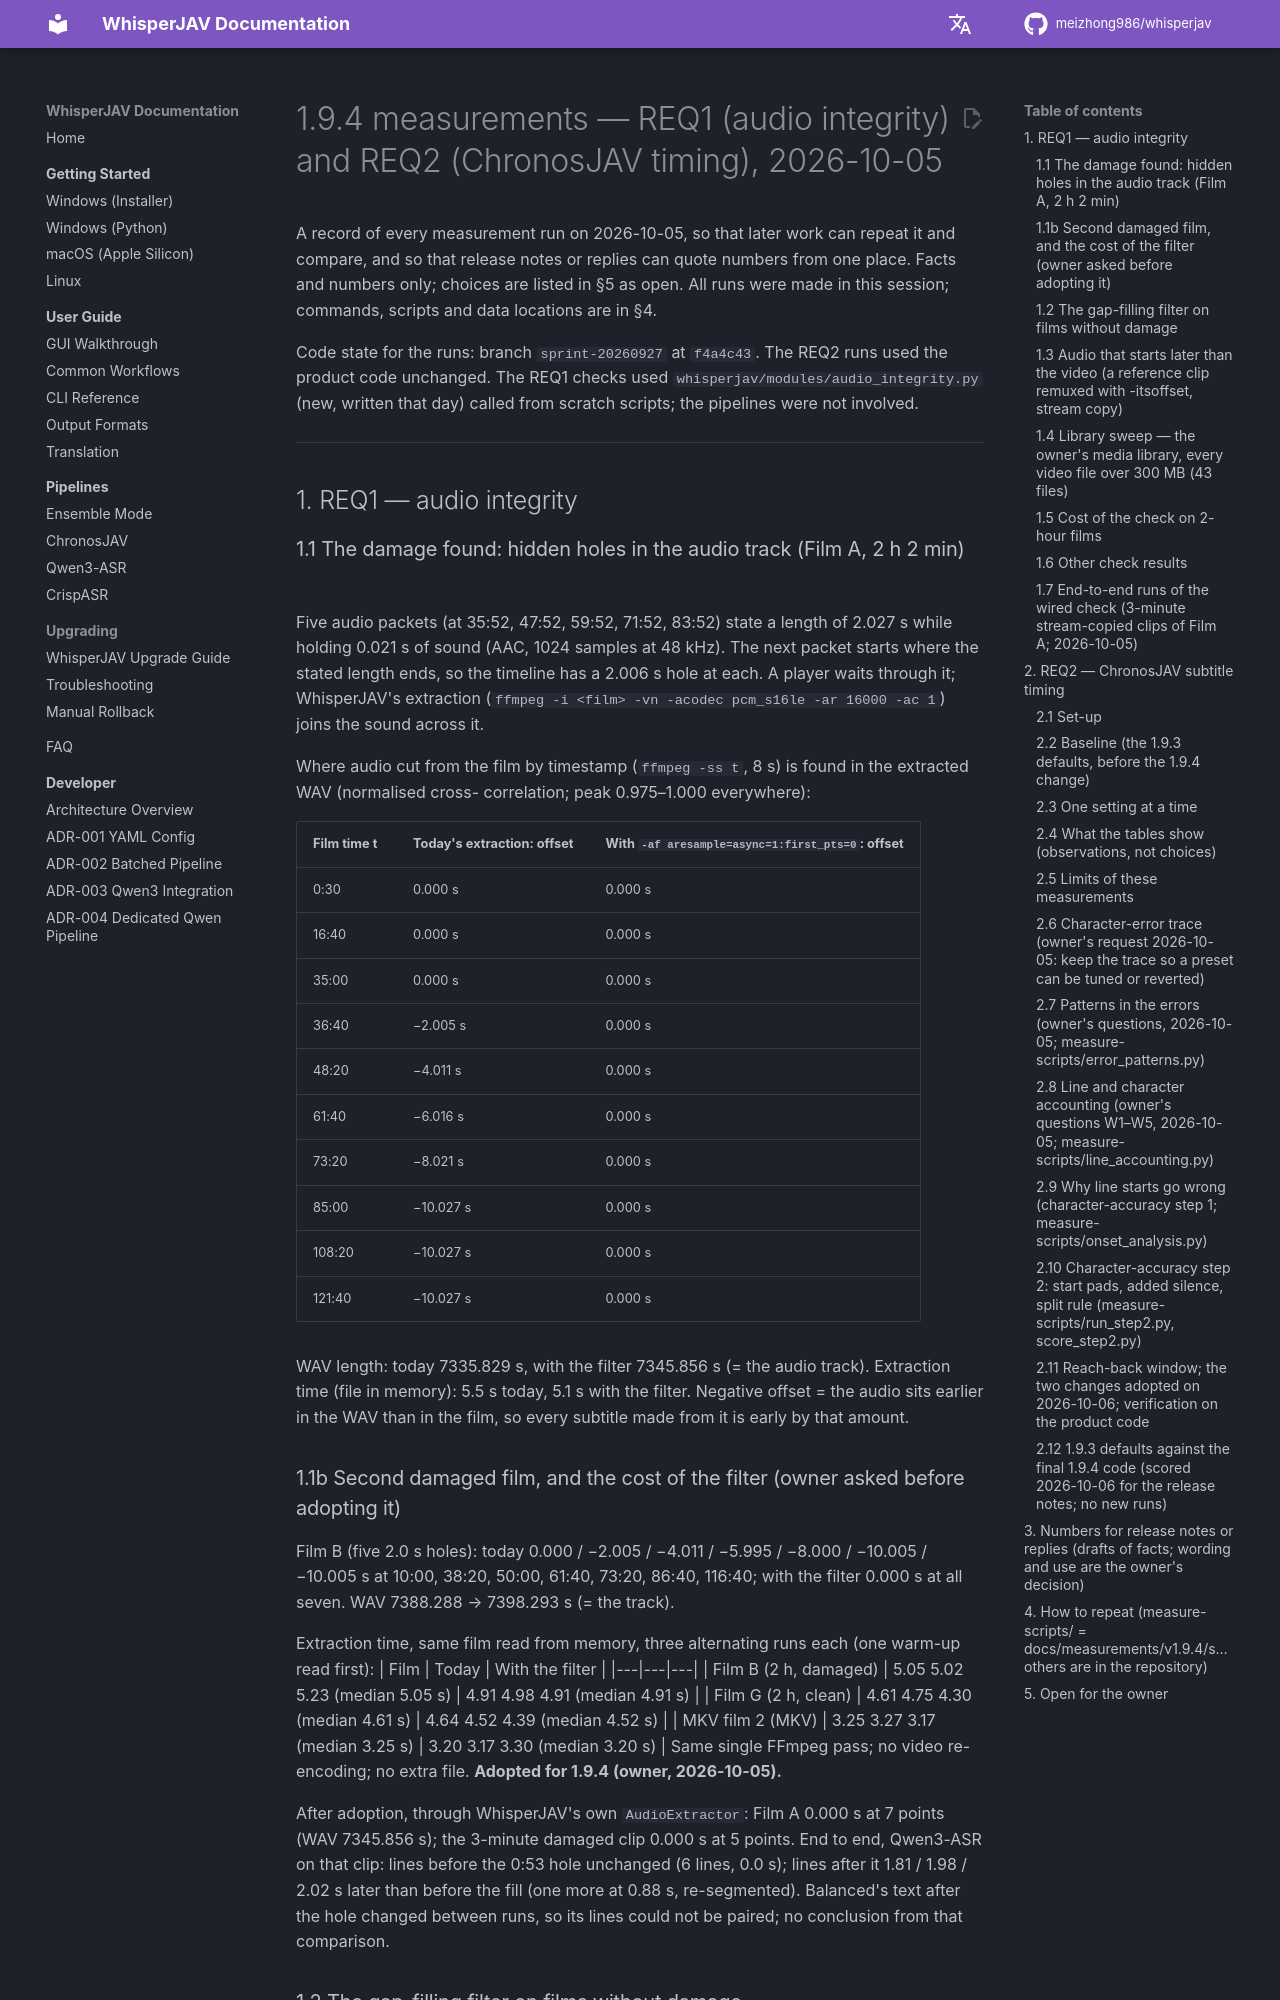

repository: thloml/WhisperJAV · page: measurements/v1.9.4/MEASUREMENTS_v194_REQ1_REQ2/index.html · generator: mkdocs

# 1.9.4 measurements — REQ1 (audio integrity) and REQ2 (ChronosJAV timing), 2026-10-05

A record of every measurement run on 2026-10-05, so that later work can repeat it and compare, and so that release
notes or replies can quote numbers from one place. Facts and numbers only; choices are listed in §5 as open.
All runs were made in this session; commands, scripts and data locations are in §4.

Code state for the runs: branch `sprint-20260927` at `f4a4c43`. The REQ2 runs used the product code unchanged. The
REQ1 checks used `whisperjav/modules/audio_integrity.py` (new, written that day) called from scratch scripts; the
pipelines were not involved.

---

## 1. REQ1 — audio integrity

### 1.1 The damage found: hidden holes in the audio track (Film A, 2 h 2 min)
Five audio packets (at 35:52, 47:52, 59:52, 71:52, 83:52) state a length of 2.027 s while holding 0.021 s of sound
(AAC, 1024 samples at 48 kHz). The next packet starts where the stated length ends, so the timeline has a 2.006 s
hole at each. A player waits through it; WhisperJAV's extraction (`ffmpeg -i <film> -vn -acodec pcm_s16le -ar 16000
-ac 1`) joins the sound across it.

Where audio cut from the film by timestamp (`ffmpeg -ss t`, 8 s) is found in the extracted WAV (normalised cross-
correlation; peak 0.975–1.000 everywhere):

| Film time t | Today's extraction: offset | With `-af aresample=async=1:first_pts=0`: offset |
|---|---|---|
| 0:30 | 0.000 s | 0.000 s |
| 16:40 | 0.000 s | 0.000 s |
| 35:00 | 0.000 s | 0.000 s |
| 36:40 | −2.005 s | 0.000 s |
| 48:20 | −4.011 s | 0.000 s |
| 61:40 | −6.016 s | 0.000 s |
| 73:20 | −8.021 s | 0.000 s |
| 85:00 | −10.027 s | 0.000 s |
| 108:20 | −10.027 s | 0.000 s |
| 121:40 | −10.027 s | 0.000 s |

WAV length: today 7335.829 s, with the filter 7345.856 s (= the audio track). Extraction time (file in memory):
5.5 s today, 5.1 s with the filter. Negative offset = the audio sits earlier in the WAV than in the film, so every
subtitle made from it is early by that amount.

### 1.1b Second damaged film, and the cost of the filter (owner asked before adopting it)
Film B (five 2.0 s holes): today 0.000 / −2.005 / −4.011 / −5.995 / −8.000 / −10.005 / −10.005 s at 10:00, 38:20,
50:00, 61:40, 73:20, 86:40, 116:40; with the filter 0.000 s at all seven. WAV 7388.288 → 7398.293 s (= the track).

Extraction time, same film read from memory, three alternating runs each (one warm-up read first):
| Film | Today | With the filter |
|---|---|---|
| Film B (2 h, damaged) | 5.05 5.02 5.23 (median 5.05 s) | 4.91 4.98 4.91 (median 4.91 s) |
| Film G (2 h, clean) | 4.61 4.75 4.30 (median 4.61 s) | 4.64 4.52 4.39 (median 4.52 s) |
| MKV film 2 (MKV) | 3.25 3.27 3.17 (median 3.25 s) | 3.20 3.17 3.30 (median 3.20 s) |
Same single FFmpeg pass; no video re-encoding; no extra file. **Adopted for 1.9.4 (owner, 2026-10-05).**

After adoption, through WhisperJAV's own `AudioExtractor`: Film A 0.000 s at 7 points (WAV 7345.856 s); the 3-minute
damaged clip 0.000 s at 5 points. End to end, Qwen3-ASR on that clip: lines before the 0:53 hole unchanged (6 lines,
0.0 s); lines after it 1.81 / 1.98 / 2.02 s later than before the fill (one more at 0.88 s, re-segmented). Balanced's
text after the hole changed between runs, so its lines could not be paired; no conclusion from that comparison.

### 1.2 The gap-filling filter on films without damage
| File | Container | WAV length today / with filter | Offsets at 4 points (today and with filter) |
|---|---|---|---|
| Film E | MP4 | 8107.038 / 8107.038 s | all 0.000 s |
| Film F | MP4 | 8058.137 / 8058.137 s | all 0.000 s |
| MKV film 1.au.college.1979 | MKV | 3929.728 / 3929.728 s | all 0.000 s |
